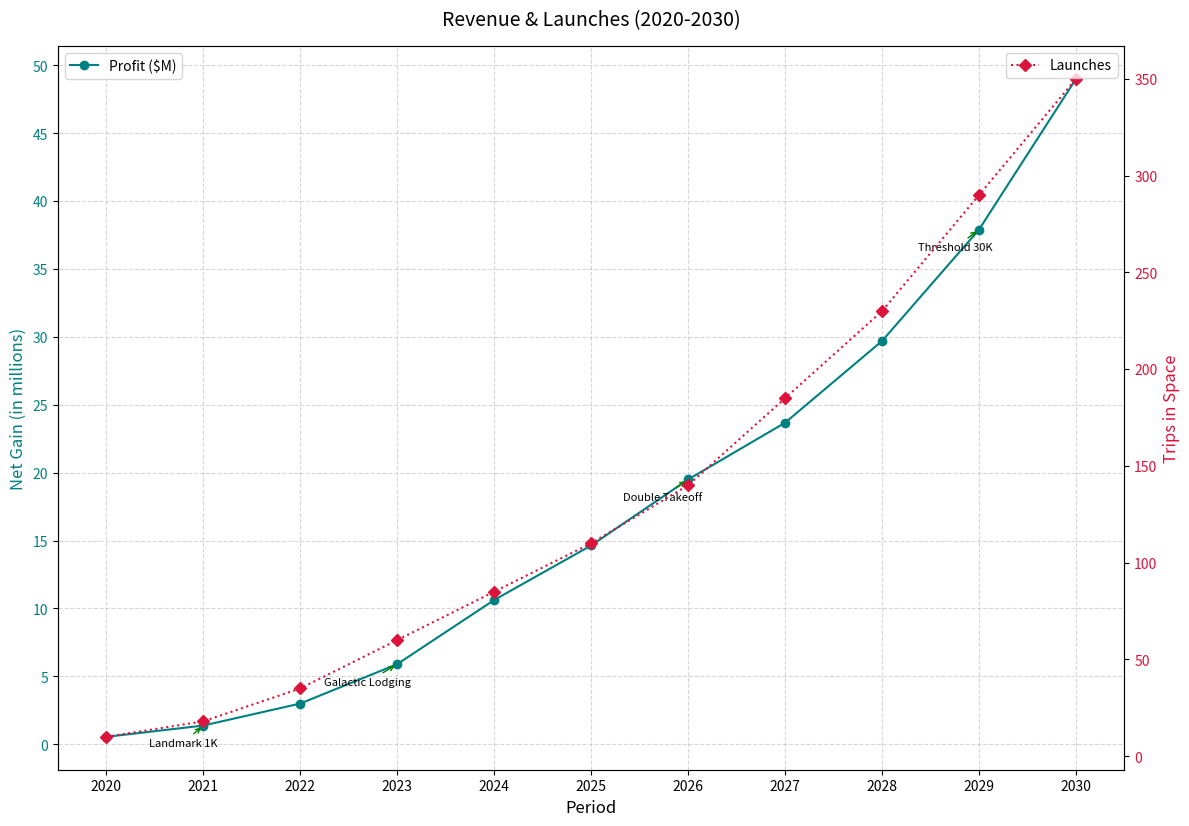

This figure's Python source:
import matplotlib.pyplot as plt
import numpy as np

years = np.arange(2020, 2031)
space_tourists = np.array([0.5, 1.2, 2.5, 5.0, 8.5, 12.0, 15.0, 18.5, 22.0, 28.5, 35.0])
revenue_per_tourist = 1.0
space_revenue = space_tourists * revenue_per_tourist * (1.0 + np.array([0.1, 0.15, 0.2, 0.18, 0.25, 0.22, 0.3, 0.28, 0.35, 0.33, 0.4]))
space_flights = np.array([10, 18, 35, 60, 85, 110, 140, 185, 230, 290, 350])

fig, ax1 = plt.subplots(figsize=(12, 8))

marker_types = ['o', 's', 'D', '<']
line_styles = ['-', '--', '-.', ':']
ax1.plot(years, space_revenue, marker=marker_types[0], linestyle=line_styles[0], color='teal', label='Profit ($M)')

ax2 = ax1.twinx()
ax2.plot(years, space_flights, marker=marker_types[2], linestyle=line_styles[3], color='crimson', label='Launches')

ax1.set_xlabel("Period", fontsize=12)
ax1.set_ylabel("Net Gain (in millions)", fontsize=12, color='teal')
ax1.tick_params(axis='y', labelcolor='teal')
ax2.set_ylabel("Trips in Space", fontsize=12, color='crimson')
ax2.tick_params(axis='y', labelcolor='crimson')
ax1.set_xticks(years)
ax1.set_yticks(np.arange(0, max(space_revenue) + 5, 5))
ax2.set_yticks(np.arange(0, max(space_flights) + 50, 50))

milestones = {2021: "Landmark 1K", 2023: "Galactic Lodging", 2026: "Double Takeoff", 2029: "Threshold 30K"}
for year, label in milestones.items():
    idx = np.where(years == year)[0]
    if idx.size > 0:
        ax1.annotate(label, (years[idx[0]], space_revenue[idx[0]]), textcoords="offset points", xytext=(10, -15), ha='right', fontsize=8, arrowprops=dict(arrowstyle='->', color='green'))

ax1.grid(True, linestyle='--', alpha=0.5)

for spine in ax1.spines.values():
    spine.set_edgecolor('grey')

fig.tight_layout()
ax1.legend(loc='upper left')
ax2.legend(loc='upper right')
plt.title("Revenue & Launches (2020-2030)", fontsize=14, fontweight='medium', pad=15)
plt.show()
